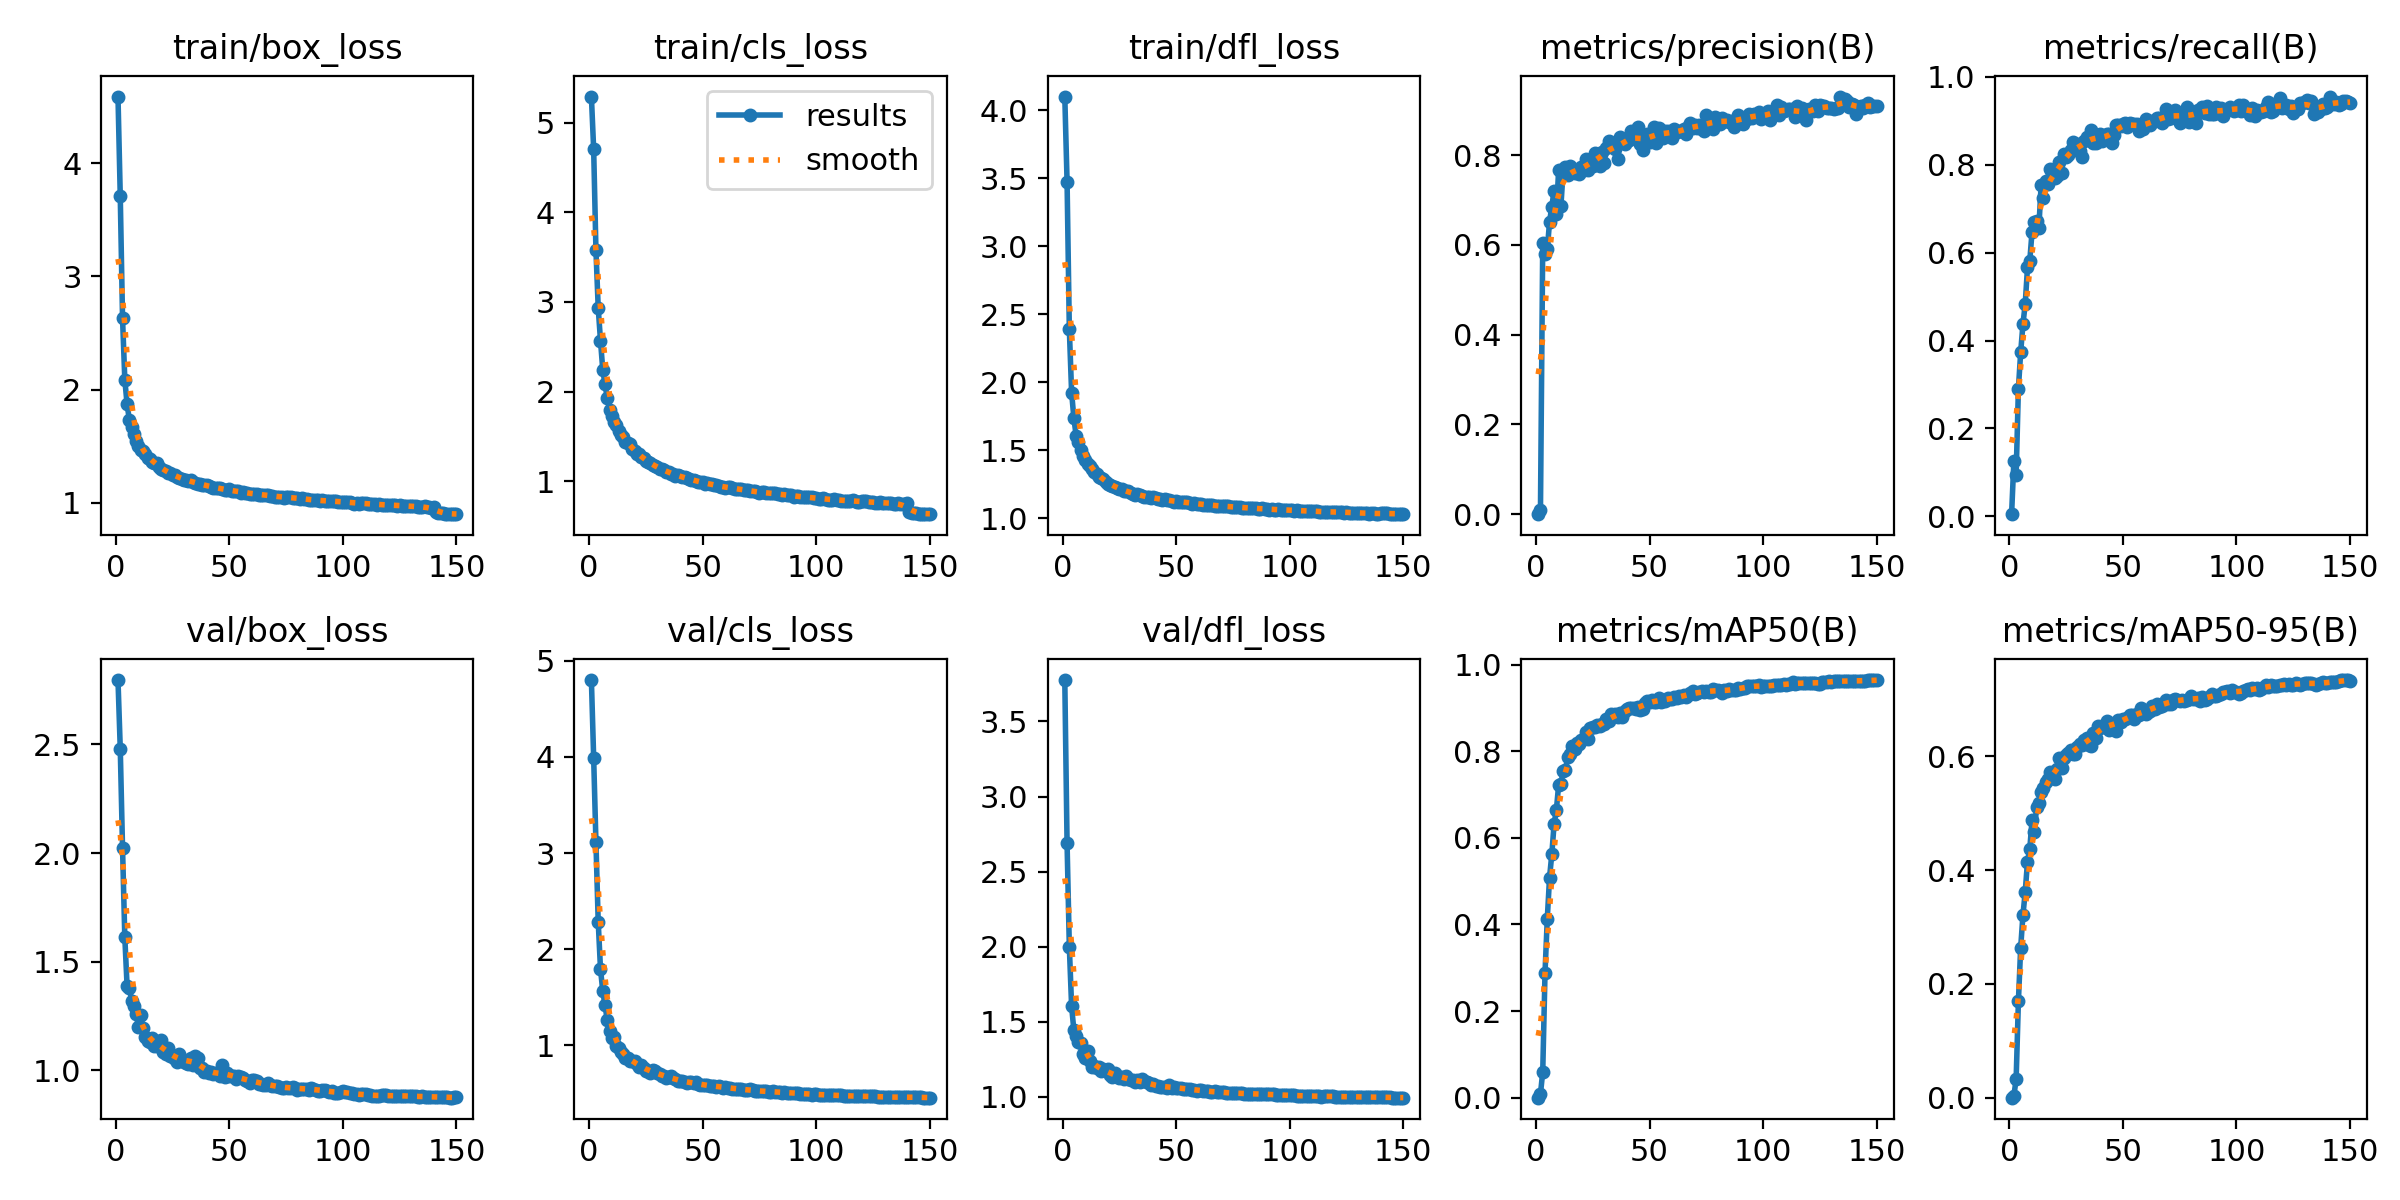

The data file committed next to this chart (first rows):
epoch, train/box_loss, train/cls_loss, train/dfl_loss, metrics/precision(B), metrics/recall(B), metrics/mAP50(B), metrics/mAP50-95(B), val/box_loss, val/cls_loss, val/dfl_loss, lr/pg0, lr/pg1, lr/pg2
1, 4.587, 5.29, 4.1, 9e-05, 0.005, 5e-05, 2e-05, 2.796, 4.8, 3.776, 0.0001105, 0.0001105, 0.0001105
2, 3.706, 4.702, 3.475, 0.00931, 0.1255, 0.0088, 0.00349, 2.48, 3.992, 2.689, 0.00022, 0.00022, 0.00022
3, 2.63, 3.579, 2.388, 0.6045, 0.09476, 0.05964, 0.03207, 2.023, 3.111, 2, 0.0003281, 0.0003281, 0.0003281
4, 2.089, 2.935, 1.923, 0.5796, 0.291, 0.2877, 0.1697, 1.613, 2.287, 1.603, 0.0003264, 0.0003264, 0.0003264
5, 1.872, 2.569, 1.735, 0.5897, 0.3735, 0.413, 0.2638, 1.389, 1.795, 1.443, 0.0003242, 0.0003242, 0.0003242
6, 1.734, 2.245, 1.606, 0.651, 0.4378, 0.5083, 0.3212, 1.379, 1.563, 1.409, 0.000322, 0.000322, 0.000322
7, 1.669, 2.08, 1.563, 0.6853, 0.4834, 0.5625, 0.3617, 1.321, 1.415, 1.363, 0.0003198, 0.0003198, 0.0003198
8, 1.609, 1.927, 1.501, 0.7207, 0.5667, 0.6319, 0.4151, 1.297, 1.258, 1.356, 0.0003176, 0.0003176, 0.0003176
9, 1.547, 1.8, 1.454, 0.6678, 0.5809, 0.664, 0.4371, 1.261, 1.142, 1.285, 0.0003154, 0.0003154, 0.0003154
10, 1.501, 1.726, 1.428, 0.7672, 0.648, 0.7221, 0.4872, 1.201, 1.075, 1.262, 0.0003132, 0.0003132, 0.0003132
11, 1.471, 1.659, 1.399, 0.686, 0.67, 0.7248, 0.4669, 1.256, 1.089, 1.309, 0.000311, 0.000311, 0.000311
12, 1.455, 1.627, 1.381, 0.7669, 0.6731, 0.7538, 0.5112, 1.193, 0.9925, 1.237, 0.0003088, 0.0003088, 0.0003088
13, 1.434, 1.566, 1.359, 0.773, 0.6564, 0.7571, 0.5177, 1.153, 0.9696, 1.202, 0.0003066, 0.0003066, 0.0003066
14, 1.397, 1.512, 1.337, 0.7549, 0.7541, 0.7868, 0.5372, 1.134, 0.9245, 1.205, 0.0003044, 0.0003044, 0.0003044
15, 1.39, 1.494, 1.327, 0.7757, 0.7236, 0.7926, 0.5445, 1.129, 0.9065, 1.194, 0.0003022, 0.0003022, 0.0003022
16, 1.362, 1.443, 1.3, 0.7633, 0.7631, 0.8121, 0.5556, 1.147, 0.8707, 1.199, 0.0003, 0.0003, 0.0003
17, 1.356, 1.427, 1.292, 0.7591, 0.7573, 0.8056, 0.5593, 1.113, 0.8666, 1.173, 0.0002978, 0.0002978, 0.0002978
18, 1.35, 1.411, 1.29, 0.7649, 0.7916, 0.818, 0.572, 1.114, 0.8387, 1.183, 0.0002956, 0.0002956, 0.0002956
19, 1.318, 1.358, 1.267, 0.7577, 0.779, 0.817, 0.5669, 1.128, 0.8344, 1.175, 0.0002934, 0.0002934, 0.0002934
20, 1.304, 1.337, 1.254, 0.773, 0.7703, 0.826, 0.5599, 1.141, 0.8326, 1.184, 0.0002912, 0.0002912, 0.0002912
21, 1.288, 1.3, 1.246, 0.7658, 0.775, 0.8289, 0.5775, 1.084, 0.8002, 1.147, 0.000289, 0.000289, 0.000289
22, 1.284, 1.301, 1.239, 0.7912, 0.8054, 0.8433, 0.5971, 1.076, 0.773, 1.133, 0.0002869, 0.0002869, 0.0002869
23, 1.268, 1.268, 1.226, 0.767, 0.7821, 0.8285, 0.5787, 1.102, 0.796, 1.161, 0.0002847, 0.0002847, 0.0002847
24, 1.261, 1.256, 1.224, 0.7886, 0.8255, 0.8524, 0.5977, 1.068, 0.7603, 1.138, 0.0002825, 0.0002825, 0.0002825
25, 1.245, 1.227, 1.213, 0.7751, 0.8178, 0.8553, 0.6025, 1.063, 0.73, 1.126, 0.0002803, 0.0002803, 0.0002803
26, 1.244, 1.215, 1.217, 0.8036, 0.8219, 0.8555, 0.6056, 1.053, 0.7319, 1.135, 0.0002781, 0.0002781, 0.0002781
27, 1.229, 1.2, 1.2, 0.7916, 0.8332, 0.8609, 0.6116, 1.04, 0.7116, 1.117, 0.0002759, 0.0002759, 0.0002759
28, 1.224, 1.182, 1.196, 0.7761, 0.8531, 0.8588, 0.6045, 1.075, 0.7387, 1.139, 0.0002737, 0.0002737, 0.0002737
29, 1.214, 1.165, 1.197, 0.8073, 0.8339, 0.8623, 0.6042, 1.053, 0.7303, 1.116, 0.0002715, 0.0002715, 0.0002715
30, 1.207, 1.155, 1.187, 0.7825, 0.8477, 0.8634, 0.6165, 1.039, 0.7093, 1.114, 0.0002693, 0.0002693, 0.0002693
31, 1.198, 1.138, 1.178, 0.8151, 0.8318, 0.874, 0.6219, 1.033, 0.6953, 1.109, 0.0002671, 0.0002671, 0.0002671
32, 1.197, 1.132, 1.172, 0.8323, 0.8184, 0.87, 0.6198, 1.031, 0.6827, 1.101, 0.0002649, 0.0002649, 0.0002649
33, 1.201, 1.129, 1.177, 0.8201, 0.8545, 0.8854, 0.6291, 1.056, 0.6778, 1.111, 0.0002627, 0.0002627, 0.0002627
34, 1.183, 1.106, 1.171, 0.818, 0.8642, 0.8815, 0.6328, 1.023, 0.6573, 1.1, 0.0002605, 0.0002605, 0.0002605
35, 1.178, 1.105, 1.165, 0.8128, 0.863, 0.8868, 0.6196, 1.068, 0.6657, 1.117, 0.0002583, 0.0002583, 0.0002583
36, 1.171, 1.084, 1.157, 0.7909, 0.8782, 0.8786, 0.6176, 1.059, 0.6745, 1.104, 0.0002561, 0.0002561, 0.0002561
37, 1.167, 1.077, 1.155, 0.839, 0.8494, 0.8879, 0.6411, 1.013, 0.6564, 1.097, 0.0002539, 0.0002539, 0.0002539
38, 1.16, 1.062, 1.155, 0.8286, 0.8505, 0.8786, 0.6325, 1.013, 0.6486, 1.089, 0.0002517, 0.0002517, 0.0002517
39, 1.159, 1.066, 1.149, 0.8251, 0.8665, 0.8925, 0.653, 0.9943, 0.6323, 1.081, 0.0002495, 0.0002495, 0.0002495
40, 1.16, 1.055, 1.152, 0.8323, 0.8696, 0.8967, 0.6491, 0.9962, 0.6281, 1.083, 0.0002473, 0.0002473, 0.0002473
41, 1.147, 1.048, 1.145, 0.8338, 0.8552, 0.9, 0.6525, 0.99, 0.6222, 1.073, 0.0002451, 0.0002451, 0.0002451
42, 1.142, 1.043, 1.139, 0.8534, 0.8585, 0.8995, 0.6531, 0.9913, 0.619, 1.071, 0.0002429, 0.0002429, 0.0002429
43, 1.135, 1.034, 1.137, 0.8383, 0.8696, 0.9007, 0.6629, 0.9811, 0.6107, 1.066, 0.0002407, 0.0002407, 0.0002407
44, 1.131, 1.025, 1.136, 0.8367, 0.871, 0.8968, 0.6461, 0.9871, 0.6154, 1.068, 0.0002385, 0.0002385, 0.0002385
45, 1.131, 1.009, 1.138, 0.8633, 0.8497, 0.9028, 0.6569, 0.9826, 0.6125, 1.067, 0.0002363, 0.0002363, 0.0002363
46, 1.133, 1.019, 1.132, 0.8247, 0.8678, 0.8962, 0.6571, 0.9725, 0.6039, 1.059, 0.0002341, 0.0002341, 0.0002341
47, 1.124, 1.007, 1.131, 0.8101, 0.8913, 0.8972, 0.6445, 1.023, 0.6148, 1.08, 0.0002319, 0.0002319, 0.0002319
48, 1.119, 0.9941, 1.126, 0.8337, 0.8909, 0.9101, 0.6637, 0.9712, 0.5938, 1.061, 0.0002297, 0.0002297, 0.0002297
49, 1.111, 0.9867, 1.122, 0.8469, 0.8887, 0.9157, 0.6611, 0.9879, 0.5874, 1.065, 0.0002275, 0.0002275, 0.0002275
50, 1.119, 0.9944, 1.126, 0.83, 0.8929, 0.9128, 0.6663, 0.9729, 0.5808, 1.058, 0.0002253, 0.0002253, 0.0002253
51, 1.105, 0.9734, 1.119, 0.8425, 0.8951, 0.9181, 0.6662, 0.9757, 0.5822, 1.062, 0.0002231, 0.0002231, 0.0002231
52, 1.107, 0.9756, 1.118, 0.8622, 0.8866, 0.9145, 0.6676, 0.9744, 0.5848, 1.056, 0.0002209, 0.0002209, 0.0002209
53, 1.106, 0.9641, 1.118, 0.8274, 0.8956, 0.9142, 0.672, 0.9614, 0.575, 1.053, 0.0002187, 0.0002187, 0.0002187
54, 1.104, 0.9725, 1.119, 0.8606, 0.8919, 0.9218, 0.6721, 0.9721, 0.5747, 1.055, 0.0002165, 0.0002165, 0.0002165
55, 1.092, 0.9597, 1.116, 0.8475, 0.8923, 0.9131, 0.6648, 0.969, 0.5795, 1.056, 0.0002143, 0.0002143, 0.0002143
56, 1.099, 0.9538, 1.112, 0.8379, 0.8938, 0.9184, 0.6745, 0.9658, 0.5687, 1.052, 0.0002121, 0.0002121, 0.0002121
57, 1.09, 0.9468, 1.106, 0.8525, 0.8761, 0.917, 0.6734, 0.957, 0.5778, 1.047, 0.0002099, 0.0002099, 0.0002099
58, 1.09, 0.9415, 1.108, 0.8536, 0.8865, 0.9216, 0.6847, 0.949, 0.5614, 1.046, 0.0002077, 0.0002077, 0.0002077
59, 1.082, 0.9411, 1.105, 0.8517, 0.8825, 0.9209, 0.6804, 0.9398, 0.5576, 1.04, 0.0002055, 0.0002055, 0.0002055
60, 1.083, 0.926, 1.105, 0.838, 0.9033, 0.9215, 0.6747, 0.9578, 0.5614, 1.047, 0.0002033, 0.0002033, 0.0002033
... 90 more rows
